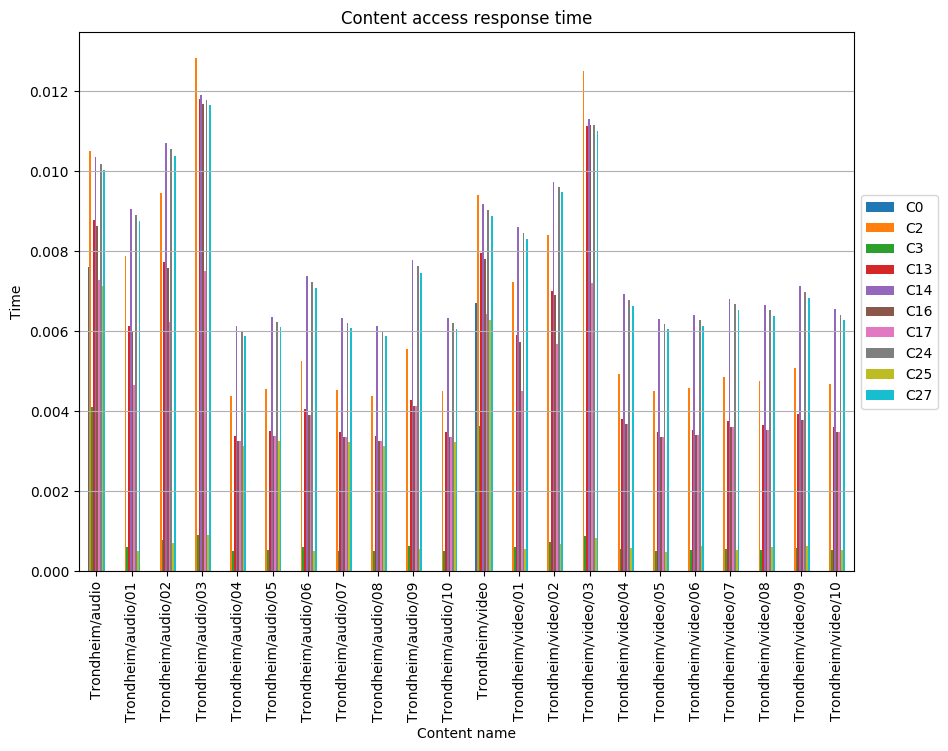

Data behind this chart, as committed beside it:
, C0, C2, C3, C13, C14, C16, C17, C24, C25, C27
Trondheim/audio, 0.007599, 0.0105, 0.004116, 0.00878, 0.01035, 0.008622, 0.007283, 0.01019, 0.007124, 0.01003
Trondheim/audio/01, , 0.007877, 0.000599, 0.006136, 0.009041, 0.005986, 0.004655, 0.008891, 0.0005018, 0.008741
Trondheim/audio/02, , 0.009449, 0.000776, 0.007722, 0.01069, 0.007565, 0.006228, 0.01054, 0.0007008, 0.01038
Trondheim/audio/03, , 0.01283, 0.0009053, 0.01179, 0.01191, 0.01166, 0.007493, 0.01178, 0.0009, 0.01165
Trondheim/audio/04, , 0.004374, 0.0004998, 0.003374, 0.006123, 0.003249, 0.003249, 0.005998, 0.003124, 0.005873
Trondheim/audio/05, , 0.004542, 0.000519, 0.003504, 0.006358, 0.003374, 0.003374, 0.006228, 0.003244, 0.006099
Trondheim/audio/06, , 0.005264, 0.0006016, 0.004061, 0.00737, 0.00391, 0.00391, 0.007219, 0.0004979, 0.007069
Trondheim/audio/07, , 0.004519, 0.0005165, 0.003486, 0.006327, 0.003357, 0.003357, 0.006198, 0.003228, 0.006069
Trondheim/audio/08, , 0.004371, 0.0004995, 0.003372, 0.006119, 0.003247, 0.003247, 0.005994, 0.003122, 0.005869
Trondheim/audio/09, , 0.005552, 0.0006346, 0.004283, 0.007773, 0.004125, 0.004125, 0.007615, 0.0005635, 0.007456
Trondheim/audio/10, , 0.004514, 0.0005158, 0.003482, 0.006319, 0.003353, 0.003353, 0.00619, 0.003224, 0.006061
Trondheim/video, 0.006697, 0.00941, 0.003628, 0.007948, 0.009164, 0.007809, 0.006418, 0.009024, 0.006278, 0.008884
Trondheim/video/01, , 0.007219, 0.0006122, 0.005892, 0.008599, 0.005739, 0.004497, 0.008446, 0.0005626, 0.008293
Trondheim/video/02, , 0.008403, 0.0007337, 0.007012, 0.00972, 0.006891, 0.00568, 0.009598, 0.0006866, 0.009477
Trondheim/video/03, , 0.01249, 0.0008829, 0.01114, 0.01129, 0.01115, 0.0072, 0.01115, 0.0008233, 0.011
Trondheim/video/04, , 0.004939, 0.0005645, 0.00381, 0.006915, 0.003669, 0.003669, 0.006774, 0.0005715, 0.006633
Trondheim/video/05, , 0.0045, 0.0005142, 0.003471, 0.006299, 0.003343, 0.003343, 0.006171, 0.0004902, 0.006042
Trondheim/video/06, , 0.004572, 0.0005226, 0.003527, 0.006401, 0.003397, 0.003397, 0.006271, 0.0006224, 0.00614
Trondheim/video/07, , 0.004861, 0.0005555, 0.00375, 0.006805, 0.003611, 0.003611, 0.006666, 0.0005286, 0.006527
Trondheim/video/08, , 0.004752, 0.000543, 0.003666, 0.006652, 0.00353, 0.00353, 0.006516, 0.0006003, 0.006381
Trondheim/video/09, , 0.005085, 0.0005811, 0.003923, 0.007119, 0.003777, 0.003777, 0.006973, 0.0006333, 0.006828
Trondheim/video/10, , 0.004676, 0.0005344, 0.003607, 0.006546, 0.003474, 0.003474, 0.006413, 0.0005408, 0.006279
